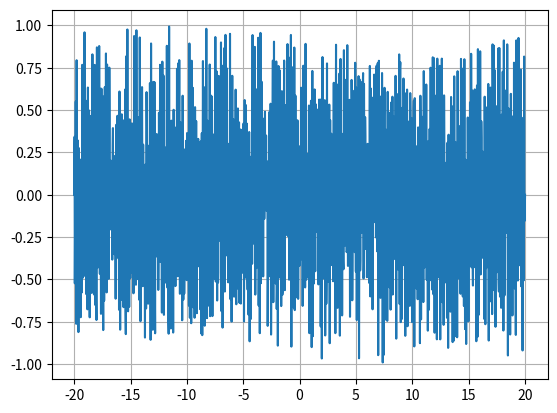
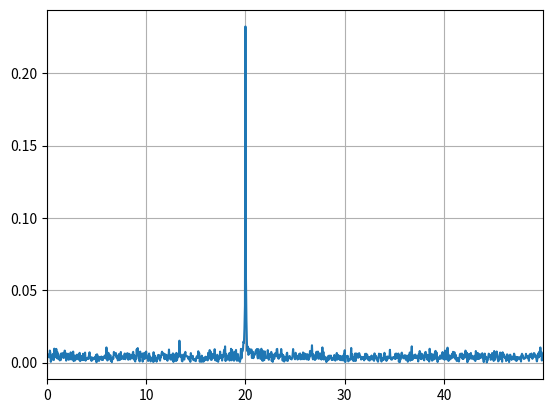

These charts were generated, in order, by the following Python code:
#!/usr/bin/env python
from __future__ import print_function
import numpy as np
import matplotlib.pyplot as plt
from scipy.fftpack import fft, fftfreq, fftshift

if __name__ == "__main__":
    """
    """
    print("\n ### Testing FFT with a sinusoidal curve ###\n")
    N= 2000 # Sample points
    dt = 0.01 # t-step
   #T = N*dt # Period
    print(" Sample points N:", N)
    print(" Sample spacing dt:", dt)
   #print(" Period T = N*dt:", T)
   #print(" Frequency F=1/T:", 1/T)
   #df = 1/T # Frequency step
   #dw = 2*np.pi/T # Pulse step
    t = np.linspace(-N*dt, N*dt, N)
    #print(t)
    # Defining a functin in time
    f = lambda x: np.sin(5.0 * 2.0*np.pi*x) + 0.5*np.sin(8.0 * 2.0*np.pi*x)
    yt = f(t)
    f = np.random.rand(len(t))*np.sin(2*np.pi*t*10)
    yt = f
    # Printing the function in time domain
    plt.figure(); plt.grid()
   #plt.xlim(0,N*dt)
    plt.plot(t,yt)
    # Performing the Fourier transform
    fft = fft(yt)
    xf = fftfreq(N,dt)
    #w = np.fft.fftfreq(N)*N*dw
    # Shifting the frequencies for visualization
    sxf = fftshift(xf)
    sfft = fftshift(fft)
   #sw = np.fft.fftshift(w)
    #plt.figure()
    #plt.plot(f,fft)
    #plt.figure()
    #plt.plot(w,fft)
   #plt.figure()
   #plt.plot(t,xf,t,sxf)
   #plt.plot(xf,abs(fft))
    # Plotting the frequency spectrum
    plt.figure(); plt.grid()
    plt.xlim(0,sxf[-1])
    plt.plot(sxf,abs(sfft)/N)
    plt.show()
